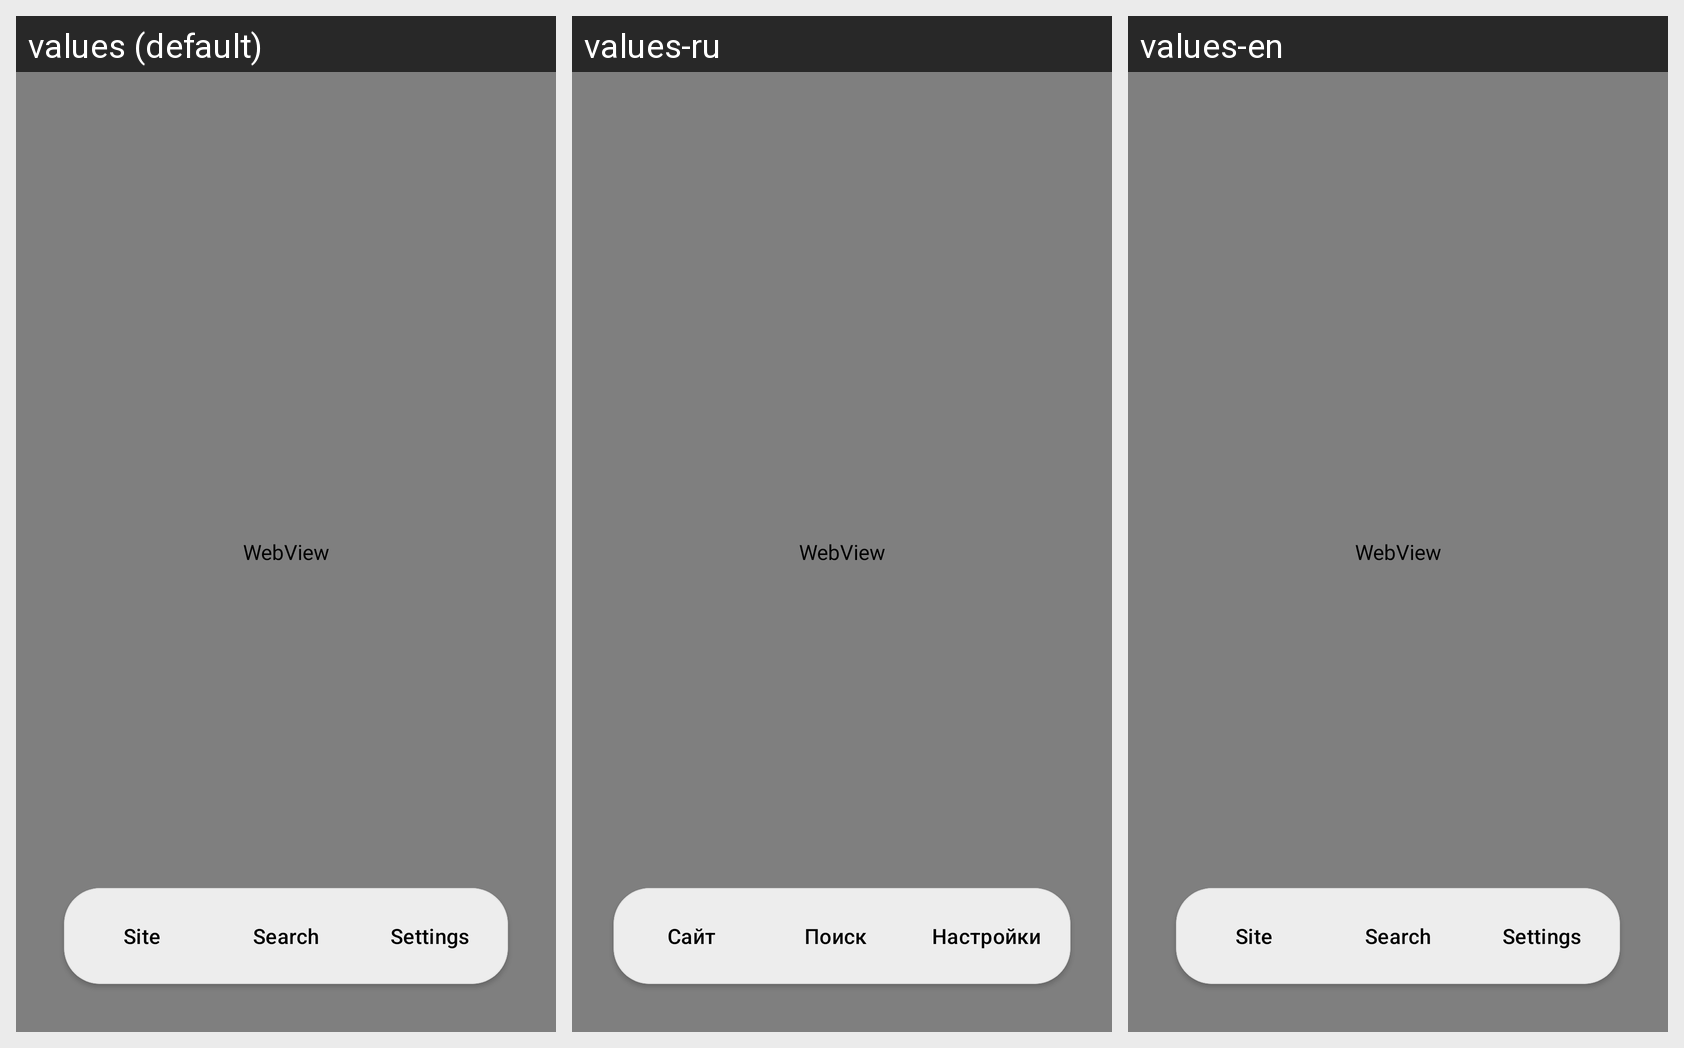

The same Android screen rendered under several of its app's locales, left to right. List the strings drawn on it with the default value and each locale's translation.
Android screen res/layout/activity_main.xml rendered under 3 locales, left to right: values (default), values-ru, values-en. Device: Nexus 5 (rendered at 1080×1920; each locale shown at half size, 540×960, under a caption strip naming it); theme AppTheme.
Strings drawn on this screen, with the default value and each locale's value (text and hints the layout hard-codes, and strings that could not be matched under every locale, appear in the picture but are not listed):

tab_site
  values: Site
  values-ru: Сайт
  values-en: Site

tab_search
  values: Search
  values-ru: Поиск
  values-en: Search

tab_settings
  values: Settings
  values-ru: Настройки
  values-en: Settings
